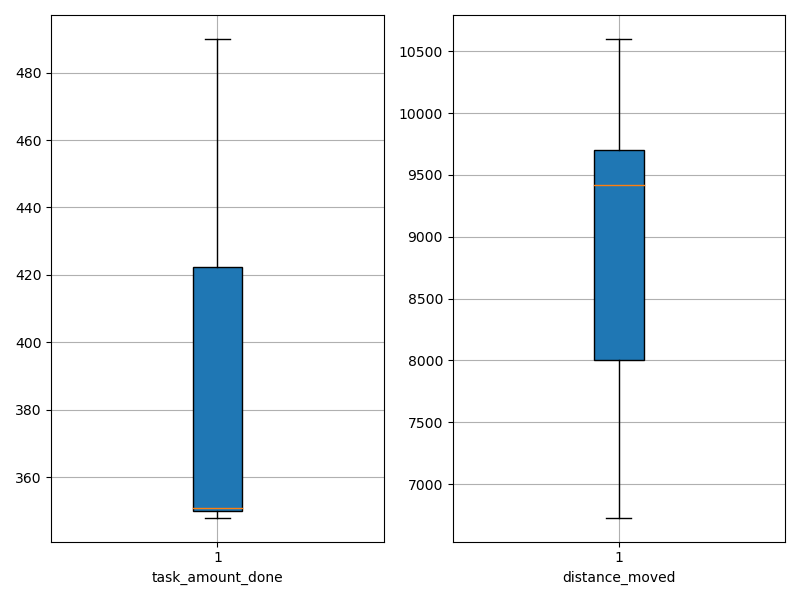

The data file committed next to this chart (first rows):
agent_id, task_amount_done, distance_moved
0, 348.0, 6728
1, 351.0, 7088
2, 423.0, 9694
3, 350.0, 7954
4, 420.0, 9700
5, 351.0, 9560
6, 487.0, 9901
7, 350.0, 8155
8, 490.0, 9282
9, 350.0, 10599
